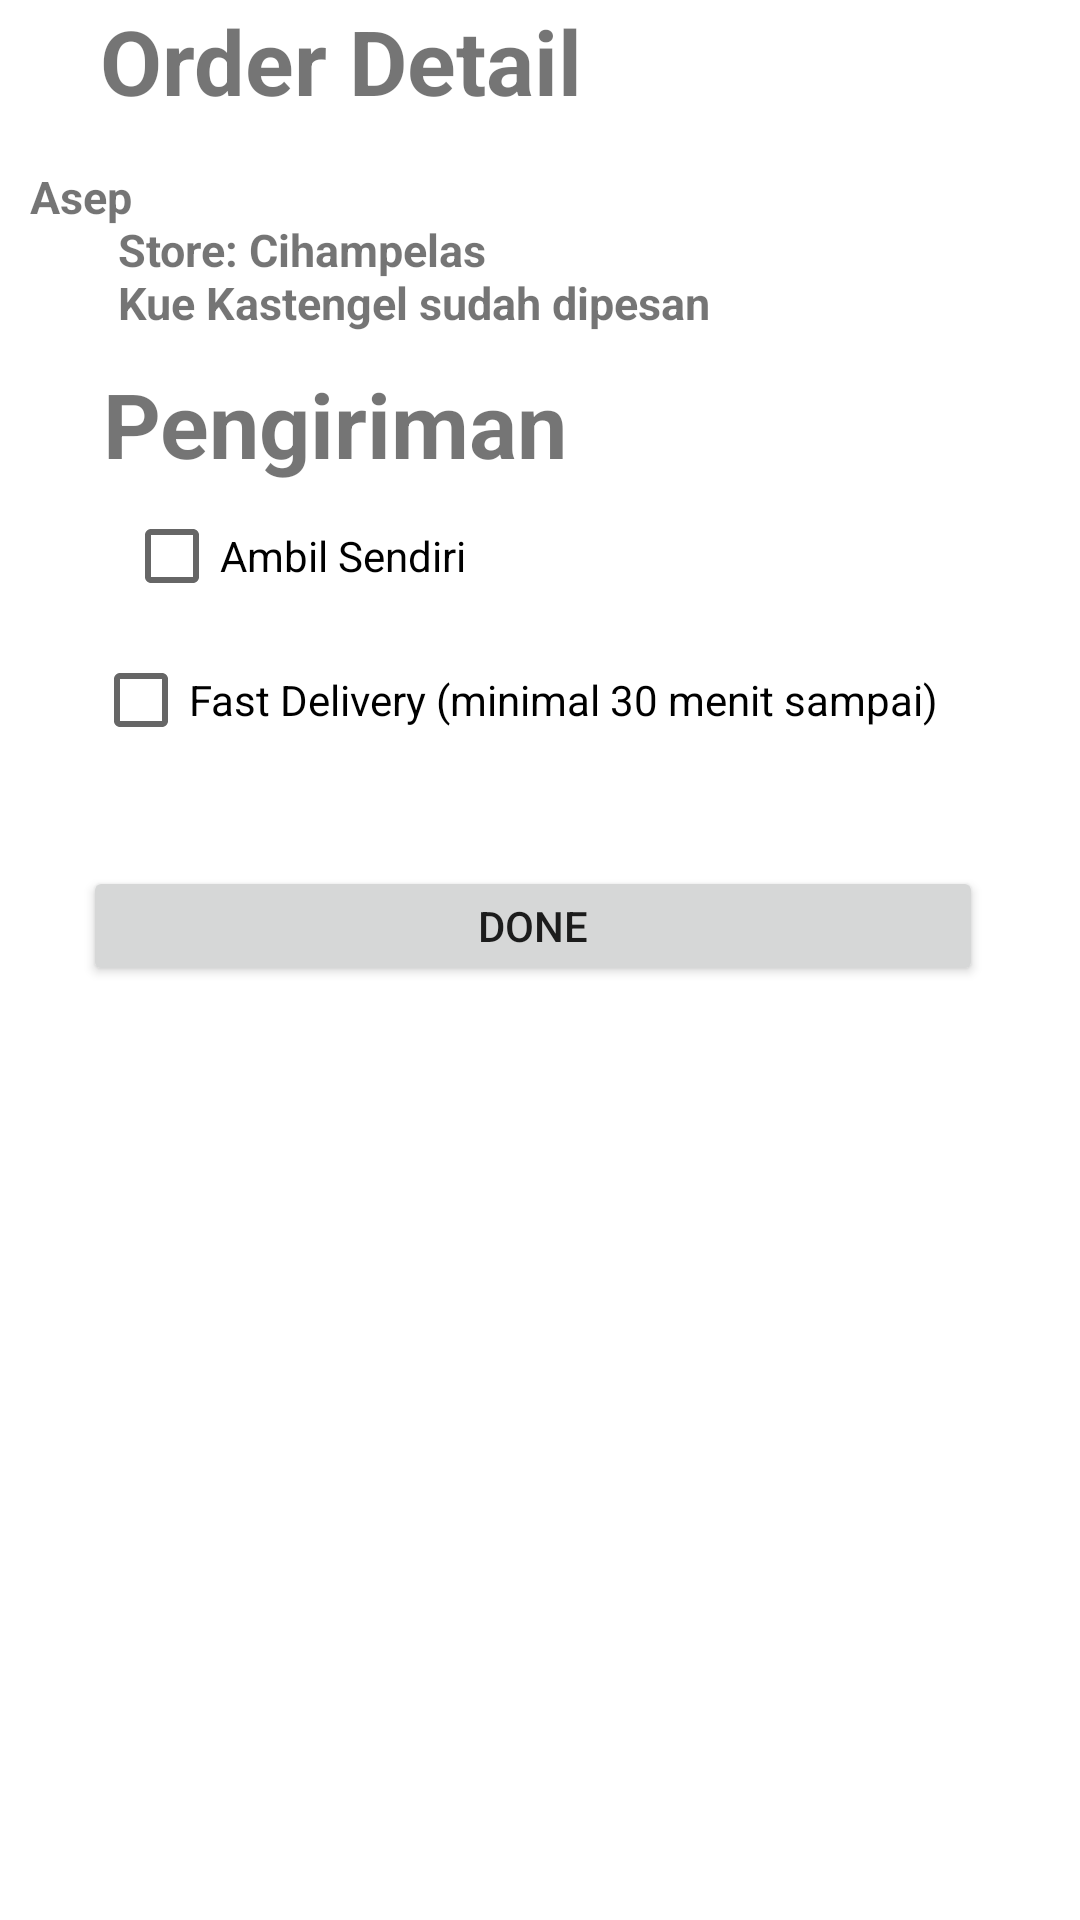

This screen was rendered from an Android layout file. Write that file and the resources it references.
<!-- AndroidManifest.xml: application theme Theme.PizzaRestaurant -->
<!-- res/layout/activity_five.xml -->
<?xml version="1.0" encoding="utf-8"?>
<androidx.constraintlayout.widget.ConstraintLayout xmlns:android="http://schemas.android.com/apk/res/android"
    xmlns:app="http://schemas.android.com/apk/res-auto"
    xmlns:tools="http://schemas.android.com/tools"
    android:layout_width="match_parent"
    android:layout_height="match_parent"
    tools:context=".FiveActivity">

    <TextView
        android:id="@+id/store"
        android:layout_width="wrap_content"
        android:layout_height="wrap_content"
        android:text="@string/orederdet"
        android:textSize="30sp"
        android:textStyle="bold"
        app:layout_constraintHorizontal_bias="0.168"
        app:layout_constraintLeft_toLeftOf="parent"
        app:layout_constraintRight_toRightOf="parent"
        tools:layout_editor_absoluteY="57dp"
        tools:ignore="MissingConstraints" />

    <TextView
        android:id="@+id/ordered"
        android:layout_width="250dp"
        android:layout_height="wrap_content"
        android:layout_marginTop="5dp"
        android:padding="10dp"
        android:text="@string/ordered"
        android:textSize="15sp"
        android:textStyle="bold"
        app:layout_constraintTop_toBottomOf="@+id/store"
        tools:layout_editor_absoluteX="51dp"
        tools:ignore="MissingConstraints" />
    <TextView
        android:id="@+id/kirim"
        android:layout_width="wrap_content"
        android:layout_height="wrap_content"
        android:text="@string/kirimdet"
        android:textSize="30sp"
        android:textStyle="bold"
        app:layout_constraintHorizontal_bias="0.168"
        app:layout_constraintLeft_toLeftOf="parent"
        app:layout_constraintRight_toRightOf="parent"
        tools:layout_editor_absoluteY="57dp"
        app:layout_constraintTop_toBottomOf="@+id/ordered"/>
    <CheckBox
        android:id="@+id/cod"
        android:layout_width="wrap_content"
        android:layout_height="wrap_content"
        android:text="@string/ambil"
        app:layout_constraintHorizontal_bias="0.168"
        app:layout_constraintLeft_toLeftOf="parent"
        app:layout_constraintRight_toRightOf="parent"
        tools:layout_editor_absoluteY="57dp"
        app:layout_constraintTop_toBottomOf="@+id/kirim"
        />

    <CheckBox
        android:id="@+id/kirim1"
        android:layout_width="wrap_content"
        android:layout_height="wrap_content"
        android:text="@string/kirim"
        app:layout_constraintHorizontal_bias="0.398"
        app:layout_constraintLeft_toLeftOf="parent"
        app:layout_constraintRight_toRightOf="parent"
        app:layout_constraintTop_toBottomOf="@+id/cod" />

    <Button
        android:id="@+id/button_order"
        android:layout_width="300dp"
        android:layout_height="40dp"
        android:onClick="order_massage1"
        android:text="@string/done"
        app:layout_constraintBottom_toBottomOf="parent"
        app:layout_constraintEnd_toEndOf="parent"
        app:layout_constraintHorizontal_bias="0.459"
        app:layout_constraintStart_toStartOf="parent"
        app:layout_constraintTop_toBottomOf="@id/kirim1"
        app:layout_constraintVertical_bias="0.091" />

</androidx.constraintlayout.widget.ConstraintLayout>
<!-- resources referenced by this layout -->
<resources>
  <string name="ambil">Ambil Sendiri</string>
  <string name="done">done</string>
  <string name="kirim">Fast Delivery (minimal 30 menit sampai)</string>
  <string name="kirimdet">Pengiriman</string>
  <string name="ordered">"Asep
          Store: Cihampelas
          Kue Kastengel sudah dipesan "</string>
  <string name="orederdet">Order Detail</string>
  <style name="Theme.PizzaRestaurant" parent="Theme.MaterialComponents.DayNight.DarkActionBar">
          
          <item name="colorPrimary">@color/red2</item>
          <item name="colorPrimaryVariant">@color/red2</item>
          <item name="colorOnPrimary">@color/white</item>
          
          <item name="colorSecondary">@color/red2</item>
          <item name="colorSecondaryVariant">@color/teal_700</item>
          <item name="colorOnSecondary">@color/black</item>
          
          <item name="android:statusBarColor" tools:targetApi="l">?attr/colorPrimaryVariant</item>
          
      </style>
  <color name="red2">#D52F2F</color>
  <color name="white">#FFFFFFFF</color>
  <color name="teal_700">#FF018786</color>
  <color name="black">#FF000000</color>
</resources>
